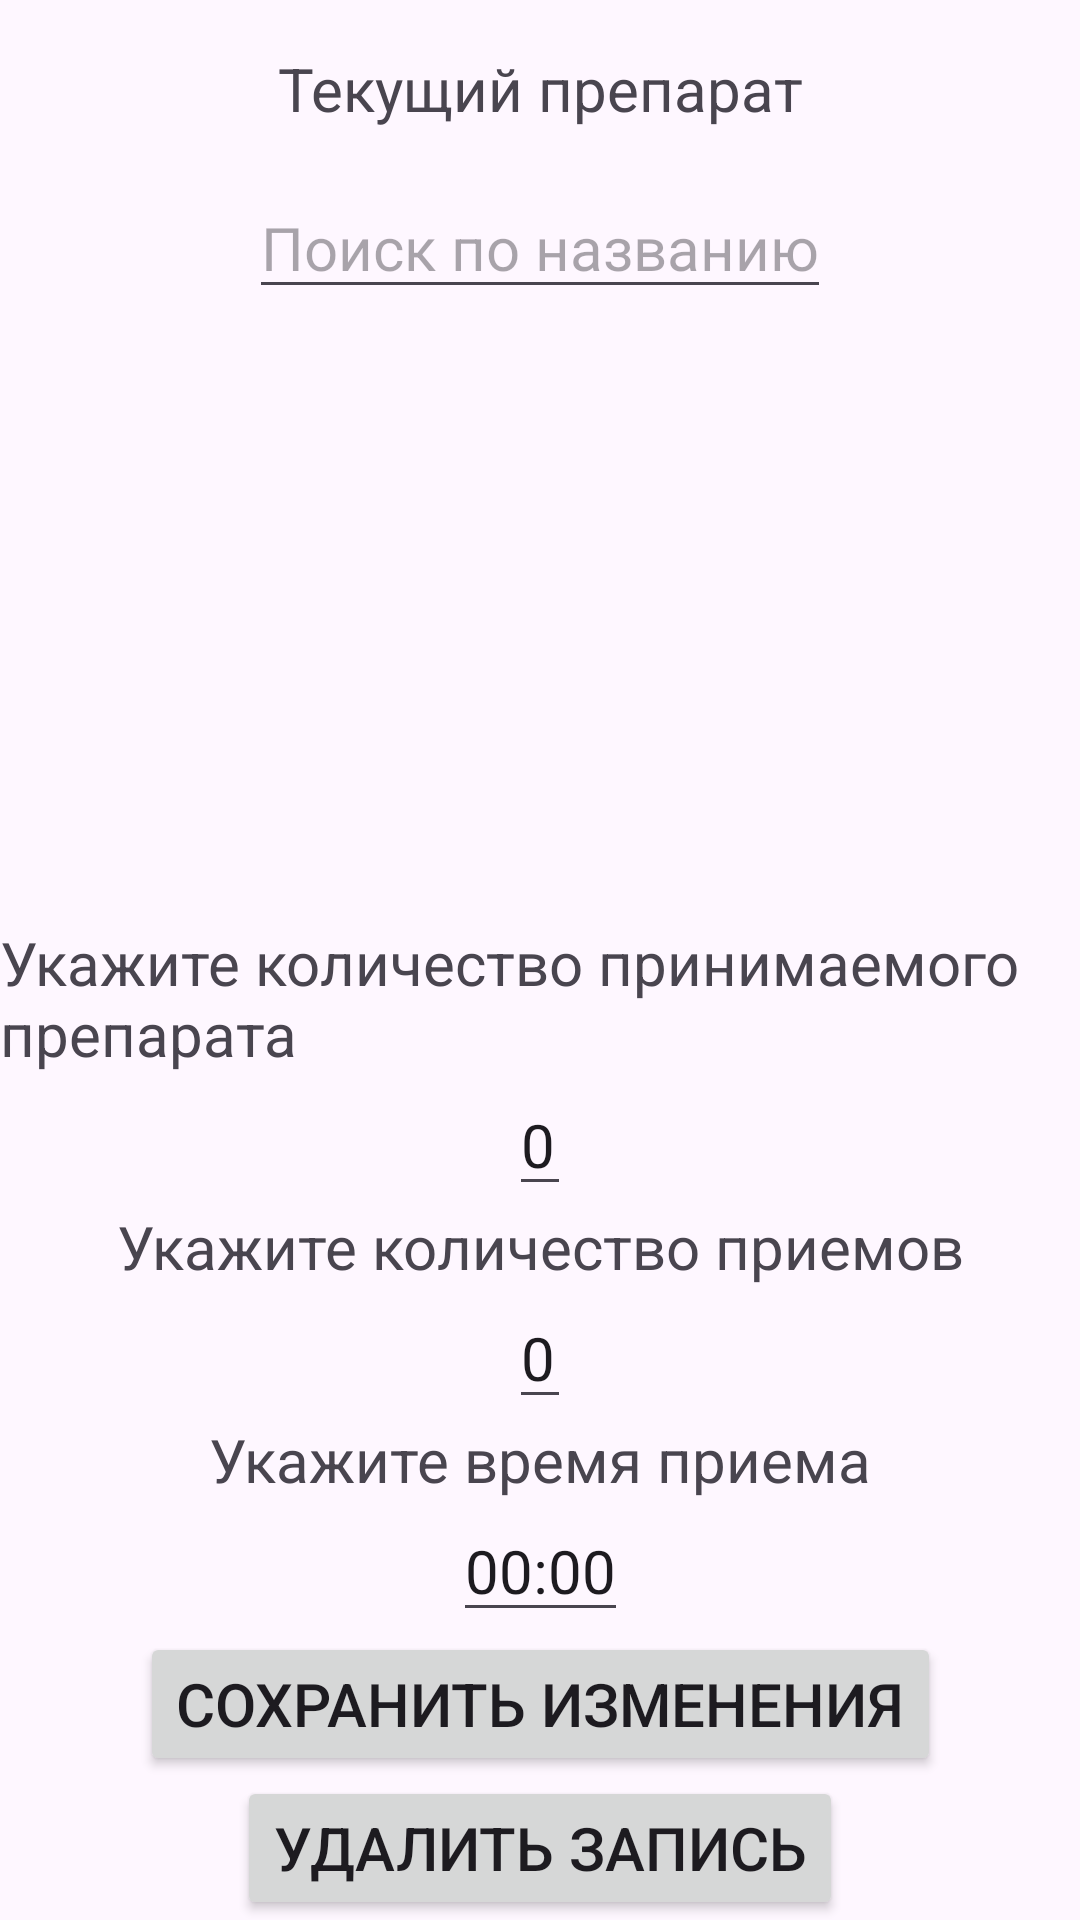

Here is an Android app screen rendered from its layout file. Give the layout XML and the strings, colors and styles it references.
<!-- AndroidManifest.xml: application theme Theme.MedicineChest -->
<!-- res/layout/activity_user_detail_medication.xml -->
<?xml version="1.0" encoding="utf-8"?>
<androidx.constraintlayout.widget.ConstraintLayout
    xmlns:android="http://schemas.android.com/apk/res/android"
    xmlns:tools="http://schemas.android.com/tools"
    xmlns:app="http://schemas.android.com/apk/res-auto"
    android:layout_width="match_parent"
    android:layout_height="match_parent"
    tools:context=".UserDetailActivity">

    <TextView
        android:id="@+id/textViewTitleMed"
        android:layout_width="wrap_content"
        android:layout_height="wrap_content"
        android:text="Текущий препарат"
        app:layout_constraintStart_toStartOf="parent"
        app:layout_constraintEnd_toEndOf="parent"
        android:layout_marginTop="16dp"
        android:textSize="20sp"
        app:layout_constraintTop_toTopOf="parent"/>

    <EditText
        android:id="@+id/editViewFindMed"
        android:layout_width="wrap_content"
        android:layout_height="wrap_content"
        android:hint="Поиск по названию"
        app:layout_constraintStart_toStartOf="parent"
        app:layout_constraintEnd_toEndOf="parent"
        app:layout_constraintTop_toBottomOf="@id/textViewTitleMed"
        android:layout_marginTop="16dp"
        android:textSize="20sp"/>

    <ListView
        android:id="@+id/listView"
        android:layout_width="match_parent"
        android:layout_height="0dp"
        app:layout_constraintTop_toBottomOf="@id/editViewFindMed"
        app:layout_constraintBottom_toTopOf="@id/textViewTitle"
        app:layout_constraintStart_toStartOf="parent"
        app:layout_constraintEnd_toEndOf="parent" />

    <TextView
        android:id="@+id/textViewTitle"
        android:layout_width="wrap_content"
        android:layout_height="wrap_content"
        android:text="Укажите количество принимаемого препарата"
        app:layout_constraintStart_toStartOf="parent"
        app:layout_constraintEnd_toEndOf="parent"
        app:layout_constraintTop_toBottomOf="@id/listView"
        app:layout_constraintBottom_toTopOf="@id/editViewCountMed"
        android:layout_marginTop="16dp"
        android:textSize="20sp"
        app:layout_constraintBottom_toBottomOf="parent"/>

    <EditText
        android:id="@+id/editViewCountMed"
        android:layout_width="wrap_content"
        android:layout_height="wrap_content"
        android:text="0"
        app:layout_constraintStart_toStartOf="parent"
        app:layout_constraintEnd_toEndOf="parent"
        app:layout_constraintBottom_toTopOf="@id/textViewTitle2"
        android:layout_marginTop="16dp"
        android:textSize="20sp"
        android:inputType="number"/>

    <TextView
        android:id="@+id/textViewTitle2"
        android:layout_width="wrap_content"
        android:layout_height="wrap_content"
        android:text="Укажите количество приемов"
        app:layout_constraintStart_toStartOf="parent"
        app:layout_constraintEnd_toEndOf="parent"
        app:layout_constraintBottom_toTopOf="@id/editViewCountUse"
        android:layout_marginTop="16dp"
        android:textSize="20sp"
        />

    <EditText
        android:id="@+id/editViewCountUse"
        android:layout_width="wrap_content"
        android:layout_height="wrap_content"
        android:text="0"
        app:layout_constraintStart_toStartOf="parent"
        app:layout_constraintEnd_toEndOf="parent"
        app:layout_constraintBottom_toTopOf="@id/textViewTitle3"
        android:layout_marginTop="16dp"
        android:textSize="20sp"
        android:inputType="number"/>

    <TextView
        android:id="@+id/textViewTitle3"
        android:layout_width="wrap_content"
        android:layout_height="wrap_content"
        android:text="Укажите время приема"
        app:layout_constraintStart_toStartOf="parent"
        app:layout_constraintEnd_toEndOf="parent"
        app:layout_constraintBottom_toTopOf="@id/editViewTimeUse"
        android:layout_marginTop="16dp"
        android:textSize="20sp"/>

    <EditText
        android:id="@+id/editViewTimeUse"
        android:layout_width="wrap_content"
        android:layout_height="wrap_content"
        android:text="00:00"
        app:layout_constraintStart_toStartOf="parent"
        app:layout_constraintEnd_toEndOf="parent"
        app:layout_constraintBottom_toTopOf="@id/saveButton"
        android:layout_marginTop="16dp"
        android:textSize="20sp"
        android:focusable="false"
        />

    <Button
        android:id="@+id/saveButton"
        android:layout_width="wrap_content"
        android:layout_height="wrap_content"
        android:text="Сохранить изменения"
        android:layout_marginTop="16dp"
        android:textSize="20sp"
        app:layout_constraintStart_toStartOf="parent"
        app:layout_constraintEnd_toEndOf="parent"
        app:layout_constraintBottom_toTopOf="@id/delButton"
        android:onClick="onSaveButtonClick"/>

    <Button
        android:id="@+id/delButton"
        android:layout_width="wrap_content"
        android:layout_height="wrap_content"
        android:text="Удалить запись"
        android:layout_marginTop="16dp"
        android:textSize="20sp"
        app:layout_constraintStart_toStartOf="parent"
        app:layout_constraintEnd_toEndOf="parent"
        app:layout_constraintBottom_toBottomOf="parent"
        android:onClick="onDelButtonClick"/>

</androidx.constraintlayout.widget.ConstraintLayout>
<!-- resources referenced by this layout -->
<resources>
  <style name="Theme.MedicineChest" parent="Base.Theme.MedicineChest" />
  <style name="Base.Theme.MedicineChest" parent="Theme.Material3.DayNight.NoActionBar">
          
          <item name="colorPrimary">@color/red_primary</item>
          <item name="colorPrimaryVariant">@color/red_primary_variant</item>
          <item name="colorSecondary">@color/red_secondary</item>
          <item name="colorOnPrimary">@color/white</item>
      </style>
  <color name="red_primary">#FF0000</color>
  <color name="red_primary_variant">#FF5555</color>
  <color name="red_secondary">#FF0000</color>
  <color name="white">#FFFFFFFF</color>
</resources>
